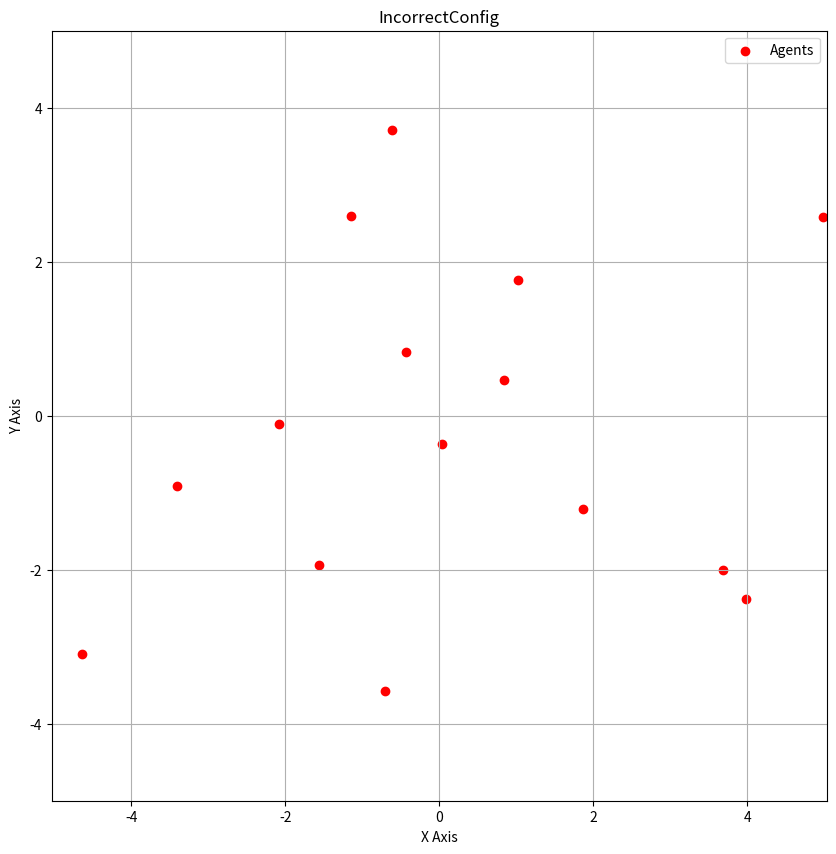

The matplotlib source for this figure:
import random
import json
import os
import numpy as np
import matplotlib.pyplot as plt


CartesianLimits={"X" : 5, "Y" : 5}
DataParams={"safe_distance": 1, "Neighborhood": 3 }
InitParams={"X_Max": CartesianLimits["X"], "X_Min": -CartesianLimits["X"],
             "Y_Max": CartesianLimits["Y"],"Y_Min": -CartesianLimits["Y"], 
             "NumAgents": 15}

# -(CartesianLimits["X"]
#For generating new filenames

TotalConfigs = 0

class Agent:
    def __init__(self):
        self.position = np.array([(random.uniform(round(InitParams["X_Min"], 1), round(InitParams["X_Max"], 1))), random.uniform(round(InitParams["Y_Min"], 1), round(InitParams["Y_Max"], 1))])                           
        
    #Get Connectedness
    def get_neighbors(agent, agents, radius):
        neighborhood=False
        neighbors = []
        
        for other_agent in agents:
            if agent != other_agent:
                distance = np.linalg.norm(agent.position - other_agent.position)
                if distance < radius:
                    neighbors.append(other_agent)
                    return True # Stop searching for more neighbors once at least one is found within the radius

        return False

    #Safety
    def check_min_distance(agent, agents, threshold):
        for other_agent in agents:
            if agent != other_agent:
                distance = np.linalg.norm(agent.position - other_agent.position)
                if distance < threshold:
                    return False

        return True

class Encoder(json.JSONEncoder):
    def default(self, obj):
        return json.JSONEncoder.default(self, obj)

def get_agent_locations(agents):
    agent_locations = [agent.position.tolist() for agent in agents]
    return agent_locations

def save_config(ConfigValidation, agent_locations):
    global TotalConfigs  # Declare TotalConfigs as global

    folder_name = "CorrectConfigs"

    if(ConfigValidation==False):
        folder_name="IncorrectConfigs"

    if not os.path.exists(folder_name):
        os.makedirs(folder_name)

    while(os.path.exists(f"{folder_name}/Config_{TotalConfigs}.json")==True):
       TotalConfigs = TotalConfigs + 1

    filename = f"{folder_name}/Config_{TotalConfigs}.json"

    with open(filename, "w") as f:
        json.dump(agent_locations, f, cls=Encoder)  # Use the custom encoder
        f.write("\n")

    return folder_name

def property_check(agents):

    # Check safety and connectedness for each agent
    for agent in agents:
        # Safe distance check
        if (Agent.check_min_distance(agent, agents, DataParams["safe_distance"])==True):
                return False

        # Connectedness check
        if (Agent.get_neighbors(agent, agents, DataParams["Neighborhood"])==False):
                return False

    # Return True if all agents pass both safety and connectedness checks
    return True

def plot_agents(agents, folder_name):
    # Extract x and y coordinates of agents' positions
    x_coordinates = [agent.position[0] for agent in agents]
    y_coordinates = [agent.position[1] for agent in agents]

    # Set up the scatter plot
    plt.figure(figsize=(CartesianLimits["X"] + 5, CartesianLimits["Y"] + 5))
    plt.scatter(x_coordinates, y_coordinates, c='red', label='Agents', marker='o')
    
    # Set plot labels and title
    plt.xlabel('X Axis')
    plt.ylabel('Y Axis')

    PlotTitle = folder_name.replace('s','')
    plt.title(PlotTitle)

    # Set equal aspect ratio for axis scaling (1:1)
    plt.axis("equal")

    # Set plot limits based on CartesianLimits
    plt.xlim(InitParams["X_Min"], InitParams["X_Max"])
    plt.ylim(InitParams["Y_Min"], InitParams["Y_Max"])

    # Display the plot
    plt.legend()
    plt.grid(True)
    plt.show()


agents = [Agent() for _ in range(InitParams["NumAgents"])]

check_result = property_check(agents)
AgentsData = get_agent_locations(agents)
folder_name = save_config(check_result, AgentsData)

plot_agents(agents, folder_name)
